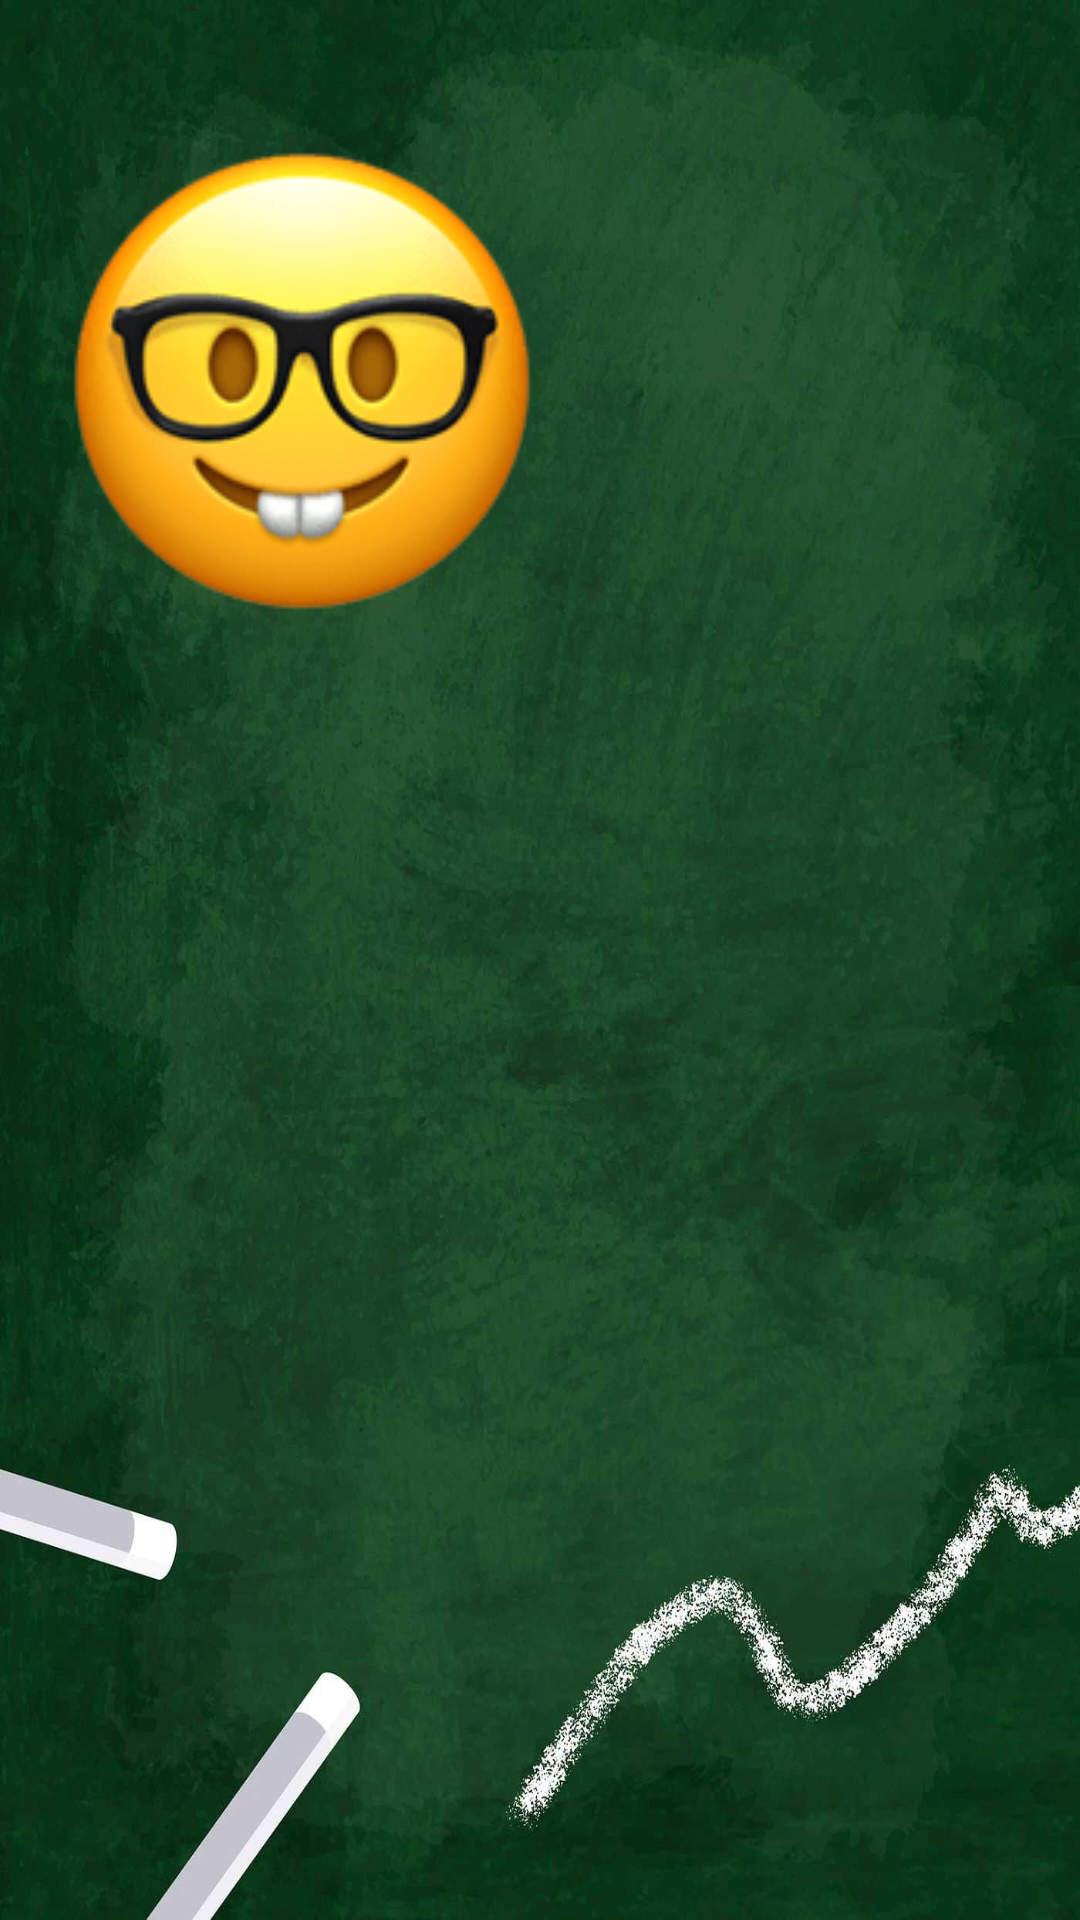

Write the Android layout XML for this screen, with the resource values it uses.
<!-- AndroidManifest.xml: application theme Theme.Splash -->
<!-- res/layout/activity_splash.xml -->
<?xml version="1.0" encoding="utf-8"?>
<androidx.constraintlayout.motion.widget.MotionLayout xmlns:android="http://schemas.android.com/apk/res/android"
    xmlns:app="http://schemas.android.com/apk/res-auto"
    xmlns:tools="http://schemas.android.com/tools"
    android:layout_width="match_parent"
    android:layout_height="match_parent"
    app:layoutDescription="@xml/activity_splash_scene"
    android:id="@+id/mainlayout"
    tools:context=".SplashActivity"
    android:background="@drawable/chalk">

    <TextView
        android:id="@+id/textView2"
        android:layout_width="wrap_content"
        android:layout_height="wrap_content"
        android:text="NerdGames"
        android:textColor="@color/white"
        android:textSize="50dp"
        android:typeface="monospace"
        app:layout_constraintBottom_toBottomOf="parent"
        app:layout_constraintStart_toStartOf="parent"
        app:layout_constraintTop_toBottomOf="@+id/imageView" />

    <ImageView
        android:id="@+id/imageView"
        android:layout_width="162dp"
        android:layout_height="153dp"
        android:src="@drawable/logo"


        app:layout_constraintBottom_toBottomOf="parent"

        app:layout_constraintEnd_toEndOf="parent"
        app:layout_constraintHorizontal_bias="0.497"
        app:layout_constraintStart_toStartOf="parent"
        app:layout_constraintTop_toTopOf="parent"
        app:layout_constraintVertical_bias="0.316">

    </ImageView>


</androidx.constraintlayout.motion.widget.MotionLayout>
<!-- resources referenced by this layout -->
<resources>
  <color name="white">#FFFFFFFF</color>
  <!-- drawable chalk: jpg bitmap (drawable, 95104 bytes) -->
  <!-- drawable logo: png bitmap (drawable, 9518 bytes) -->
  <style name="Theme.Splash" parent="Theme.MaterialComponents.DayNight.DarkActionBar">
          
          <item name="colorPrimary">@color/purple_500</item>
          <item name="colorPrimaryVariant">@color/purple_700</item>
          <item name="colorOnPrimary">@color/white</item>
          
          <item name="colorSecondary">@color/teal_200</item>
          <item name="colorSecondaryVariant">@color/teal_700</item>
          <item name="colorOnSecondary">@color/black</item>
          
          <item name="android:statusBarColor">?attr/colorPrimaryVariant</item>
          
      </style>
  <color name="purple_500">#FF6200EE</color>
  <color name="purple_700">#FF3700B3</color>
  <color name="teal_200">#FF03DAC5</color>
  <color name="teal_700">#FF018786</color>
  <color name="black">#FF000000</color>
</resources>
